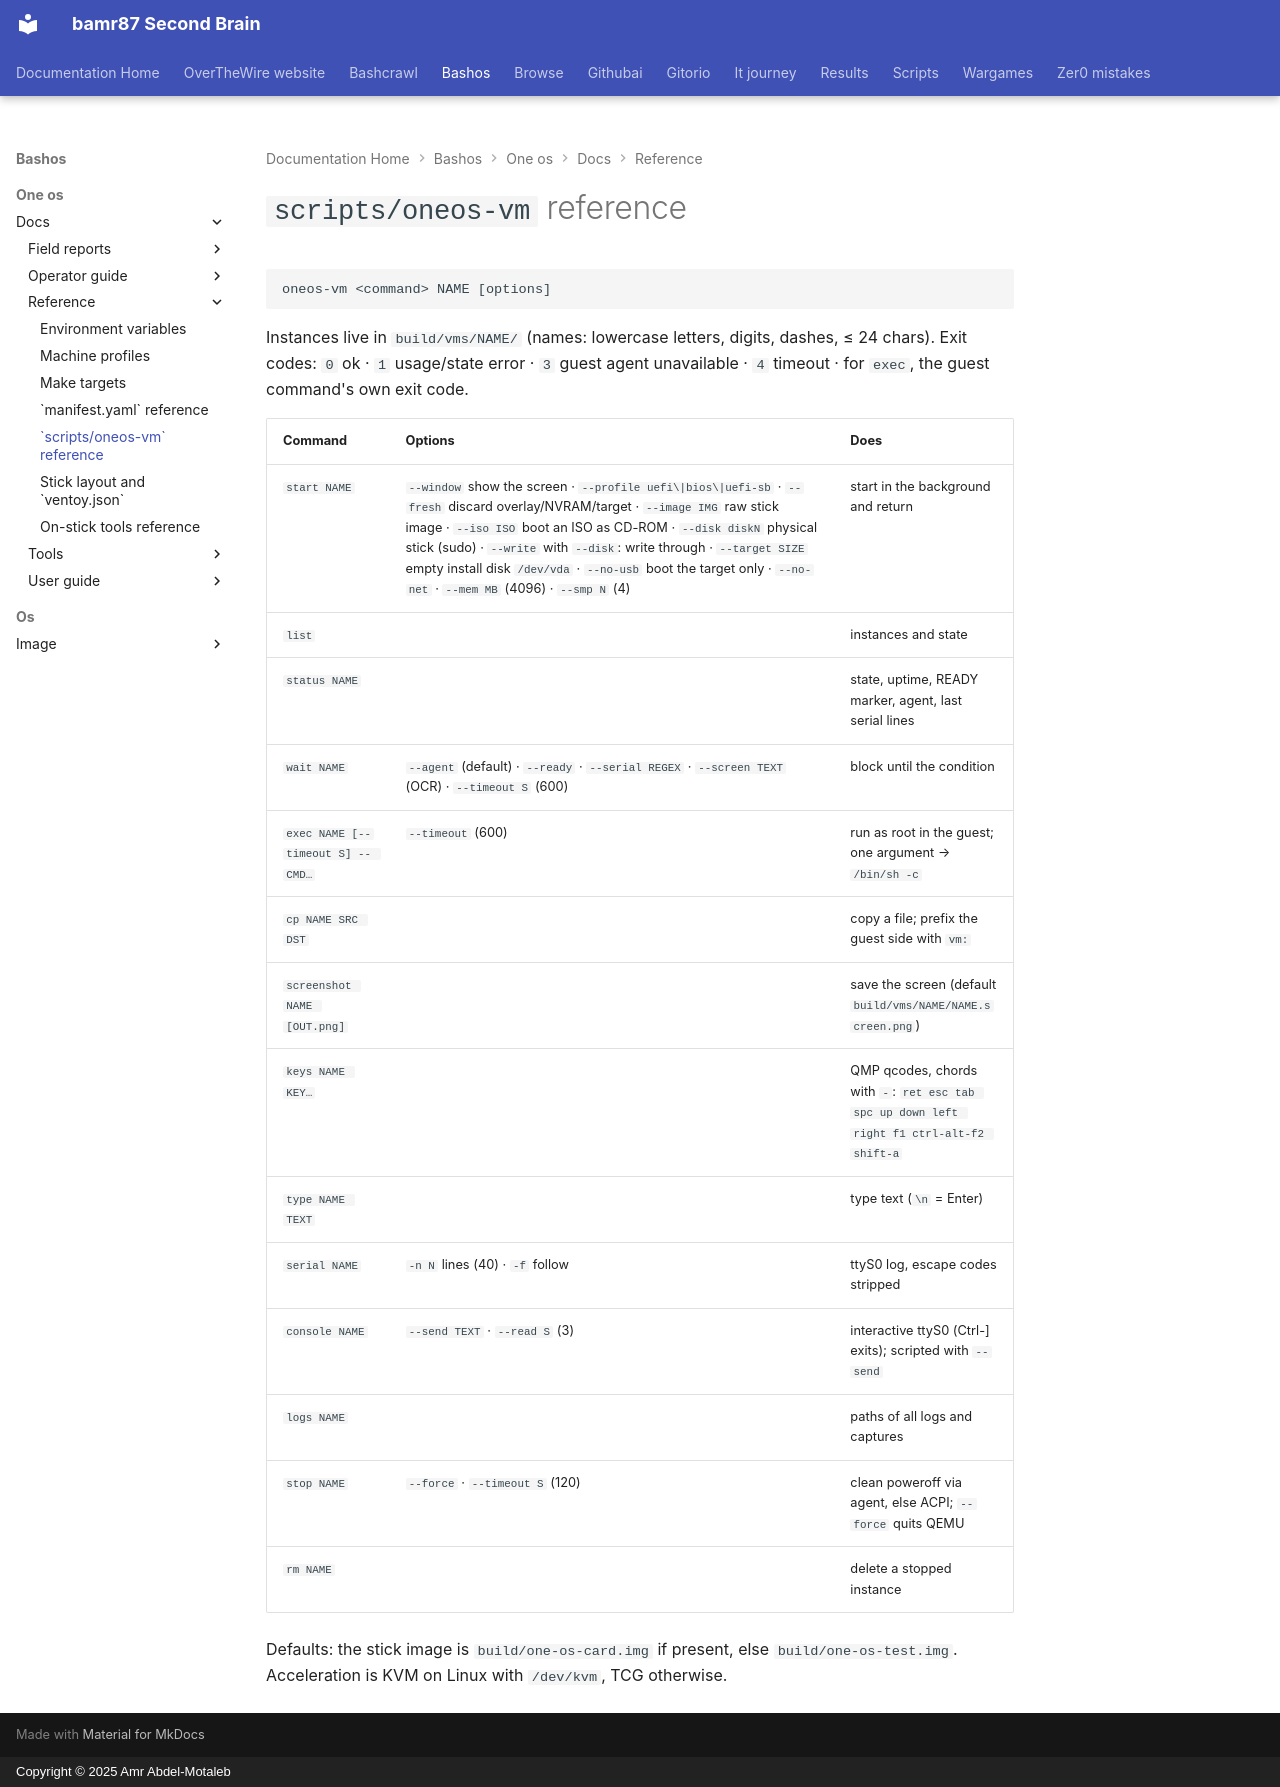

repository: bamr87/README · page: bashos/one-os/docs/reference/oneos-vm/index.html · generator: mkdocs · copyright: Copyright © 2025 Amr Abdel-Motaleb

---
source_file: one-os/docs/reference/oneos-vm.md
source_repo: bamr87/bashos
source_url: https://github.com/bamr87/bashos/blob/main/one-os/docs/reference/oneos-vm.md
title: '`scripts/oneos-vm` reference'
---
# `scripts/oneos-vm` reference

```
oneos-vm <command> NAME [options]
```

Instances live in `build/vms/NAME/` (names: lowercase letters, digits, dashes, ≤ 24 chars). Exit codes: `0` ok · `1` usage/state error · `3` guest agent unavailable · `4` timeout · for `exec`, the guest command's own exit code.

| Command | Options | Does |
|---|---|---|
| `start NAME` | `--window` show the screen · `--profile uefi\|bios\|uefi-sb` · `--fresh` discard overlay/NVRAM/target · `--image IMG` raw stick image · `--iso ISO` boot an ISO as CD-ROM · `--disk diskN` physical stick (sudo) · `--write` with `--disk`: write through · `--target SIZE` empty install disk `/dev/vda` · `--no-usb` boot the target only · `--no-net` · `--mem MB` (4096) · `--smp N` (4) | start in the background and return |
| `list` | | instances and state |
| `status NAME` | | state, uptime, READY marker, agent, last serial lines |
| `wait NAME` | `--agent` (default) · `--ready` · `--serial REGEX` · `--screen TEXT` (OCR) · `--timeout S` (600) | block until the condition |
| `exec NAME [--timeout S] -- CMD…` | `--timeout` (600) | run as root in the guest; one argument → `/bin/sh -c` |
| `cp NAME SRC DST` | | copy a file; prefix the guest side with `vm:` |
| `screenshot NAME [OUT.png]` | | save the screen (default `build/vms/NAME/NAME.screen.png`) |
| `keys NAME KEY…` | | QMP qcodes, chords with `-`: `ret esc tab spc up down left right f1 ctrl-alt-f2 shift-a` |
| `type NAME TEXT` | | type text (`\n` = Enter) |
| `serial NAME` | `-n N` lines (40) · `-f` follow | ttyS0 log, escape codes stripped |
| `console NAME` | `--send TEXT` · `--read S` (3) | interactive ttyS0 (Ctrl-] exits); scripted with `--send` |
| `logs NAME` | | paths of all logs and captures |
| `stop NAME` | `--force` · `--timeout S` (120) | clean poweroff via agent, else ACPI; `--force` quits QEMU |
| `rm NAME` | | delete a stopped instance |

Defaults: the stick image is `build/one-os-card.img` if present, else `build/one-os-test.img`. Acceleration is KVM on Linux with `/dev/kvm`, TCG otherwise.
